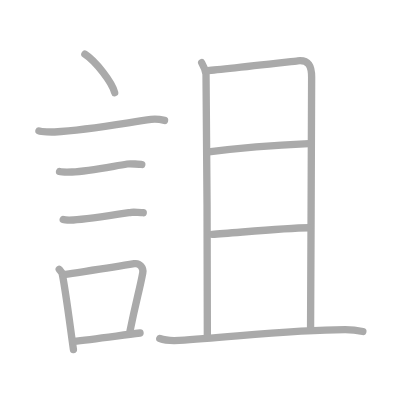
t = 0.00 s
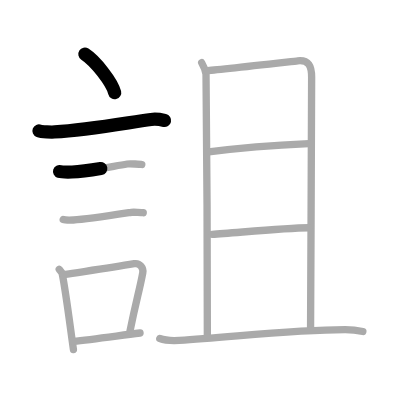
t = 2.50 s
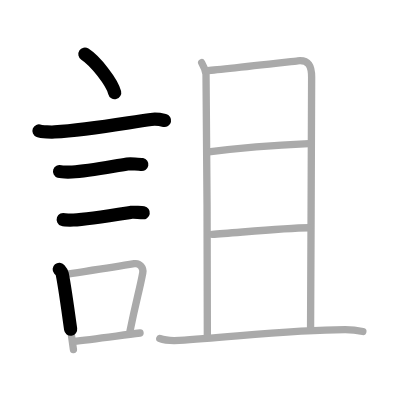
t = 4.75 s
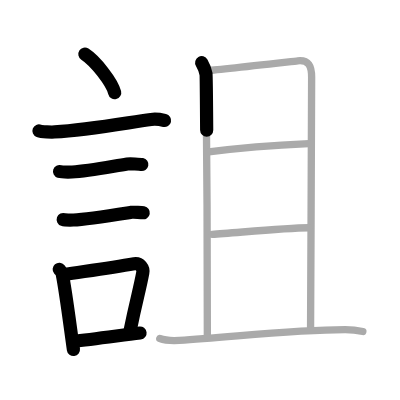
t = 7.25 s
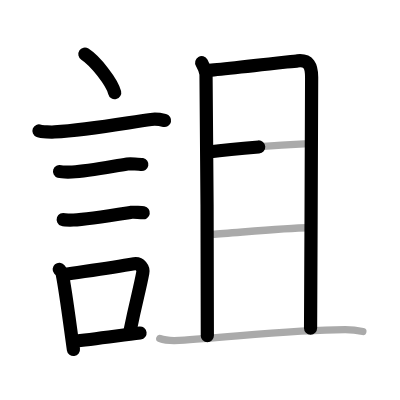
t = 9.50 s
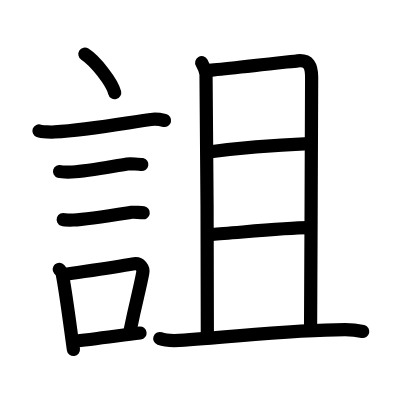
t = 12.00 s

The animated SVG that drew these frames (rendered in a browser with its animation timeline set to each time). Animation: 12 SMIL elements (animate=12); one cycle of 12.00 s.

<?xml version="1.0" standalone="no"?>
<!DOCTYPE svg PUBLIC "-//W3C//DTD SVG 1.1//EN"   "http://www.w3.org/Graphics/SVG/1.1/DTD/svg11.dtd">
<svg width="400px" height="400px"  version="1.1" xmlns="http://www.w3.org/2000/svg">
  <defs>
    <marker id="Triangle" viewBox="0 0 10 10" refX="0" refY="5" markerUnits="strokeWidth" markerWidth="3" style="stroke-opacity:0%;fill:#aaaaaa;" markerHeight="2" orient="auto">
      <path d="M 0 0 L 10 5 L 0 10 z" />
    </marker>
    
    <marker id="Arrow" viewBox="0 0 10 10" refX="5" refY="5" markerUnits="strokeWidth" markerWidth="1.8" style="stroke-opacity:0%;fill:#770000;" markerHeight="2" orient="auto">
      <path d="M 0 4 L 6 4 L 4 1 L 10 5 L 4 9 L 6 6 L 0 6 z" />
        <circle cx="5" cy="5" r="5" />
      </marker>
    
    <marker id="TriangleRed" viewBox="0 0 10 10" refX="0" refY="5" markerUnits="strokeWidth" markerWidth="3" style="stroke-opacity:0%;fill:#CC0000;" markerHeight="2" orient="auto">
      <path d="M 0 0 L 10 5 L 0 10 z" />
    </marker>
    
    <marker id="ArrowRed" viewBox="0 0 10 10" refX="5" refY="5" markerUnits="strokeWidth" markerWidth="1.8" style="stroke-opacity:0%;fill:#CC0000;" markerHeight="2" orient="auto">
      <path d="M 0 4 L 6 4 L 4 1 L 10 5 L 4 9 L 6 6 L 0 6 z" />
        <circle cx="5" cy="5" r="5" />
      </marker>
    
  </defs>
  
  <path style="fill:#ffffff; fill-opacity:100%; fill-rule:evenodd; stroke-width:0;" d="M 0 0 L 400px 0 L 400px 400px L 0 400px L 0 0" />

  <g transform="scale(3.6697247706422 3.6697247706422)">
<path style="fill:none; fill-opacity:0%; fill-rule:evenodd; stroke:#aaaaaa; stroke-opacity:100%; stroke-width: 1.5pt; stroke-linejoin:round; stroke-linecap:round;" d="M23.13 14.75c2.87 1.85 7.41 7.62 8.12 10.5"></path>
<path style="fill:none; fill-opacity:0%; fill-rule:evenodd; stroke:#aaaaaa; stroke-opacity:100%; stroke-width: 1.5pt; stroke-linejoin:round; stroke-linecap:round;" d="M10.62 35.68c0.73 0.28 3.52 0.32 4.26 0.28c9.06-0.5 19.37-2.45 26.29-3.41c1.21-0.17 3.06 0.13 3.67 0.27"></path>
<path style="fill:none; fill-opacity:0%; fill-rule:evenodd; stroke:#aaaaaa; stroke-opacity:100%; stroke-width: 1.5pt; stroke-linejoin:round; stroke-linecap:round;" d="M16.23 46.74c0.42 0.13 2.98 0.14 3.4 0.13c4.36-0.15 10.12-1.37 15.05-2.18c0.69-0.11 3.61 0.06 3.96 0.13"></path>
<path style="fill:none; fill-opacity:0%; fill-rule:evenodd; stroke:#aaaaaa; stroke-opacity:100%; stroke-width: 1.5pt; stroke-linejoin:round; stroke-linecap:round;" d="M17.23 59.83c0.34 0.12 2.42 0.13 2.77 0.12c3.55-0.13 11.75-1.45 15.81-2.09c0.56-0.09 2.94 0.06 3.22 0.11"></path>
<path style="fill:none; fill-opacity:0%; fill-rule:evenodd; stroke:#aaaaaa; stroke-opacity:100%; stroke-width: 1.5pt; stroke-linejoin:round; stroke-linecap:round;" d="M16.14 73.4c0.33 0.39 0.7 0.7 0.81 1.22c0.93 4.52 2.12 14 3.06 20.63"></path>
<path style="fill:none; fill-opacity:0%; fill-rule:evenodd; stroke:#aaaaaa; stroke-opacity:100%; stroke-width: 1.5pt; stroke-linejoin:round; stroke-linecap:round;" d="M17.31 74.86c6.92-1.06 12.87-1.91 19.26-2.99c1.6-0.26 2.57 1.24 2.34 2.46c-0.95 5.08-1.78 7.43-3.48 15.88"></path>
<path style="fill:none; fill-opacity:0%; fill-rule:evenodd; stroke:#aaaaaa; stroke-opacity:100%; stroke-width: 1.5pt; stroke-linejoin:round; stroke-linecap:round;" d="M19.97 93.05c4.8-0.54 11.6-1.47 18.19-2.31"></path>
<path style="fill:none; fill-opacity:0%; fill-rule:evenodd; stroke:#aaaaaa; stroke-opacity:100%; stroke-width: 1.5pt; stroke-linejoin:round; stroke-linecap:round;" d="M54.96 17.09c0.59 1.03 0.98 2.05 1.18 3.06c0.2 1.01 0.43 69.08 0.36 71.31"></path>
<path style="fill:none; fill-opacity:0%; fill-rule:evenodd; stroke:#aaaaaa; stroke-opacity:100%; stroke-width: 1.5pt; stroke-linejoin:round; stroke-linecap:round;" d="M56.3 19.23c2.27-0.1 23.12-2.48 24.81-2.66c3.03-0.31 3.81 1.42 3.81 4.48c0 1.46-0.18 48.21-0.29 68.39"></path>
<path style="fill:none; fill-opacity:0%; fill-rule:evenodd; stroke:#aaaaaa; stroke-opacity:100%; stroke-width: 1.5pt; stroke-linejoin:round; stroke-linecap:round;" d="M56.88 41.4c7.76-1 20.45-1.94 27.27-2.25"></path>
<path style="fill:none; fill-opacity:0%; fill-rule:evenodd; stroke:#aaaaaa; stroke-opacity:100%; stroke-width: 1.5pt; stroke-linejoin:round; stroke-linecap:round;" d="M57.84 63.86c6.06-0.36 19.32-1.76 26.33-1.81"></path>
<path style="fill:none; fill-opacity:0%; fill-rule:evenodd; stroke:#aaaaaa; stroke-opacity:100%; stroke-width: 1.5pt; stroke-linejoin:round; stroke-linecap:round;" d="M43.54 92.25c1.38 0.51 3.92 0.59 5.31 0.51c14.4-0.86 30.69-2.93 45.19-2.93c2.31 0 3.69 0.25 4.84 0.5"></path>

<path style="fill:none; fill-opacity:0%; fill-rule:evenodd; stroke:#000000; stroke-opacity:100%; stroke-width: 2.7pt; stroke-linejoin:round; stroke-linecap:round;" d="M23.13 14.75c2.87 1.85 7.41 7.62 8.12 10.5" pathLength="100" stroke-dashoffset="100" stroke-dasharray="100 105"><animate id="dashAnim1" attributeName="stroke-dashoffset" from="100" to="0" dur="1s" calcMode="linear" fill="freeze"/></path>
<path style="fill:none; fill-opacity:0%; fill-rule:evenodd; stroke:#000000; stroke-opacity:100%; stroke-width: 2.7pt; stroke-linejoin:round; stroke-linecap:round;" d="M10.62 35.68c0.73 0.28 3.52 0.32 4.26 0.28c9.06-0.5 19.37-2.45 26.29-3.41c1.21-0.17 3.06 0.13 3.67 0.27" pathLength="100" stroke-dashoffset="100" stroke-dasharray="100 105"><animate id="dashAnim2" attributeName="stroke-dashoffset" from="100" to="0" dur="1s" calcMode="linear" begin="dashAnim1.end" fill="freeze"/></path>
<path style="fill:none; fill-opacity:0%; fill-rule:evenodd; stroke:#000000; stroke-opacity:100%; stroke-width: 2.7pt; stroke-linejoin:round; stroke-linecap:round;" d="M16.23 46.74c0.42 0.13 2.98 0.14 3.4 0.13c4.36-0.15 10.12-1.37 15.05-2.18c0.69-0.11 3.61 0.06 3.96 0.13" pathLength="100" stroke-dashoffset="100" stroke-dasharray="100 105"><animate id="dashAnim3" attributeName="stroke-dashoffset" from="100" to="0" dur="1s" calcMode="linear" begin="dashAnim2.end" fill="freeze"/></path>
<path style="fill:none; fill-opacity:0%; fill-rule:evenodd; stroke:#000000; stroke-opacity:100%; stroke-width: 2.7pt; stroke-linejoin:round; stroke-linecap:round;" d="M17.23 59.83c0.34 0.12 2.42 0.13 2.77 0.12c3.55-0.13 11.75-1.45 15.81-2.09c0.56-0.09 2.94 0.06 3.22 0.11" pathLength="100" stroke-dashoffset="100" stroke-dasharray="100 105"><animate id="dashAnim4" attributeName="stroke-dashoffset" from="100" to="0" dur="1s" calcMode="linear" begin="dashAnim3.end" fill="freeze"/></path>
<path style="fill:none; fill-opacity:0%; fill-rule:evenodd; stroke:#000000; stroke-opacity:100%; stroke-width: 2.7pt; stroke-linejoin:round; stroke-linecap:round;" d="M16.14 73.4c0.33 0.39 0.7 0.7 0.81 1.22c0.93 4.52 2.12 14 3.06 20.63" pathLength="100" stroke-dashoffset="100" stroke-dasharray="100 105"><animate id="dashAnim5" attributeName="stroke-dashoffset" from="100" to="0" dur="1s" calcMode="linear" begin="dashAnim4.end" fill="freeze"/></path>
<path style="fill:none; fill-opacity:0%; fill-rule:evenodd; stroke:#000000; stroke-opacity:100%; stroke-width: 2.7pt; stroke-linejoin:round; stroke-linecap:round;" d="M17.31 74.86c6.92-1.06 12.87-1.91 19.26-2.99c1.6-0.26 2.57 1.24 2.34 2.46c-0.95 5.08-1.78 7.43-3.48 15.88" pathLength="100" stroke-dashoffset="100" stroke-dasharray="100 105"><animate id="dashAnim6" attributeName="stroke-dashoffset" from="100" to="0" dur="1s" calcMode="linear" begin="dashAnim5.end" fill="freeze"/></path>
<path style="fill:none; fill-opacity:0%; fill-rule:evenodd; stroke:#000000; stroke-opacity:100%; stroke-width: 2.7pt; stroke-linejoin:round; stroke-linecap:round;" d="M19.97 93.05c4.8-0.54 11.6-1.47 18.19-2.31" pathLength="100" stroke-dashoffset="100" stroke-dasharray="100 105"><animate id="dashAnim7" attributeName="stroke-dashoffset" from="100" to="0" dur="1s" calcMode="linear" begin="dashAnim6.end" fill="freeze"/></path>
<path style="fill:none; fill-opacity:0%; fill-rule:evenodd; stroke:#000000; stroke-opacity:100%; stroke-width: 2.7pt; stroke-linejoin:round; stroke-linecap:round;" d="M54.96 17.09c0.59 1.03 0.98 2.05 1.18 3.06c0.2 1.01 0.43 69.08 0.36 71.31" pathLength="100" stroke-dashoffset="100" stroke-dasharray="100 105"><animate id="dashAnim8" attributeName="stroke-dashoffset" from="100" to="0" dur="1s" calcMode="linear" begin="dashAnim7.end" fill="freeze"/></path>
<path style="fill:none; fill-opacity:0%; fill-rule:evenodd; stroke:#000000; stroke-opacity:100%; stroke-width: 2.7pt; stroke-linejoin:round; stroke-linecap:round;" d="M56.3 19.23c2.27-0.1 23.12-2.48 24.81-2.66c3.03-0.31 3.81 1.42 3.81 4.48c0 1.46-0.18 48.21-0.29 68.39" pathLength="100" stroke-dashoffset="100" stroke-dasharray="100 105"><animate id="dashAnim9" attributeName="stroke-dashoffset" from="100" to="0" dur="1s" calcMode="linear" begin="dashAnim8.end" fill="freeze"/></path>
<path style="fill:none; fill-opacity:0%; fill-rule:evenodd; stroke:#000000; stroke-opacity:100%; stroke-width: 2.7pt; stroke-linejoin:round; stroke-linecap:round;" d="M56.88 41.4c7.76-1 20.45-1.94 27.27-2.25" pathLength="100" stroke-dashoffset="100" stroke-dasharray="100 105"><animate id="dashAnim10" attributeName="stroke-dashoffset" from="100" to="0" dur="1s" calcMode="linear" begin="dashAnim9.end" fill="freeze"/></path>
<path style="fill:none; fill-opacity:0%; fill-rule:evenodd; stroke:#000000; stroke-opacity:100%; stroke-width: 2.7pt; stroke-linejoin:round; stroke-linecap:round;" d="M57.84 63.86c6.06-0.36 19.32-1.76 26.33-1.81" pathLength="100" stroke-dashoffset="100" stroke-dasharray="100 105"><animate id="dashAnim11" attributeName="stroke-dashoffset" from="100" to="0" dur="1s" calcMode="linear" begin="dashAnim10.end" fill="freeze"/></path>
<path style="fill:none; fill-opacity:0%; fill-rule:evenodd; stroke:#000000; stroke-opacity:100%; stroke-width: 2.7pt; stroke-linejoin:round; stroke-linecap:round;" d="M43.54 92.25c1.38 0.51 3.92 0.59 5.31 0.51c14.4-0.86 30.69-2.93 45.19-2.93c2.31 0 3.69 0.25 4.84 0.5" pathLength="100" stroke-dashoffset="100" stroke-dasharray="100 105"><animate id="dashAnim12" attributeName="stroke-dashoffset" from="100" to="0" dur="1s" calcMode="linear" begin="dashAnim11.end" fill="freeze"/></path>

</g>

</svg>  
          
